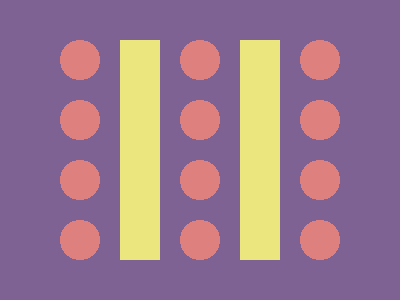

Write the HTML and CSS that draws this image.

<!-- 100% match, 463 characters -->
<style>&{background:#7e6293;margin:0;*{margin:40 50;background-image:radial-gradient(#de817e 0 20px,transparent 20px),linear-gradient(#ebe77e,#ebe77e),radial-gradient(#de817e 0 20px,transparent 20px),linear-gradient(#ebe77e,#ebe77e),radial-gradient(#de817e 0 20px,transparent 20px);background-repeat:repeat-y,no-repeat,repeat-y,no-repeat,repeat-y;background-size:60px 60px,40px 100%,60px 60px,40px 100%,60px 60px;background-position:0 50,70 0,120 50,190 0,240 50}
